Dataset: classifier (GitHub, CosmicEventHorizon/sanad_demo). Classes: maternal, newborn.

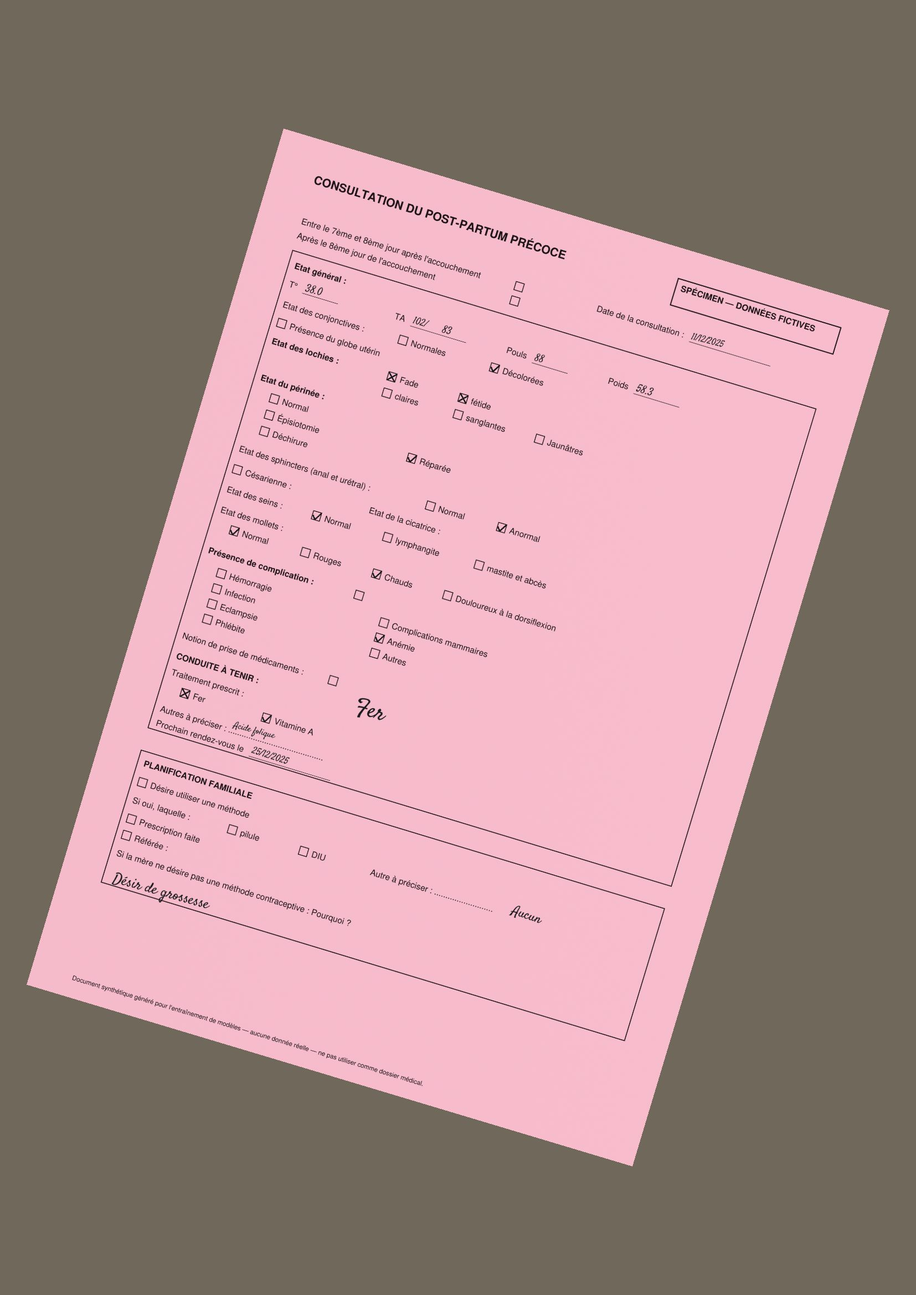
Label: maternal

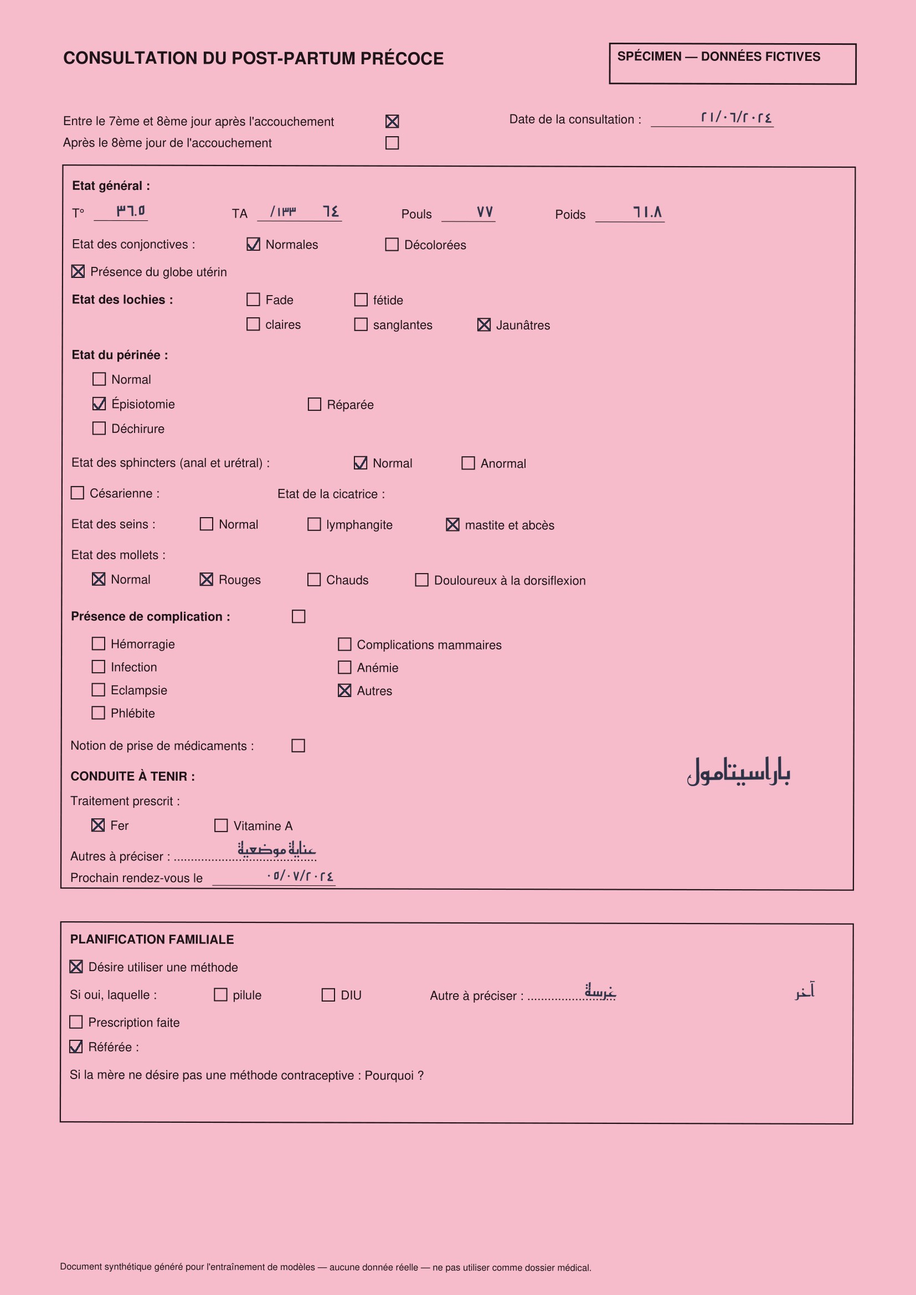
Label: maternal

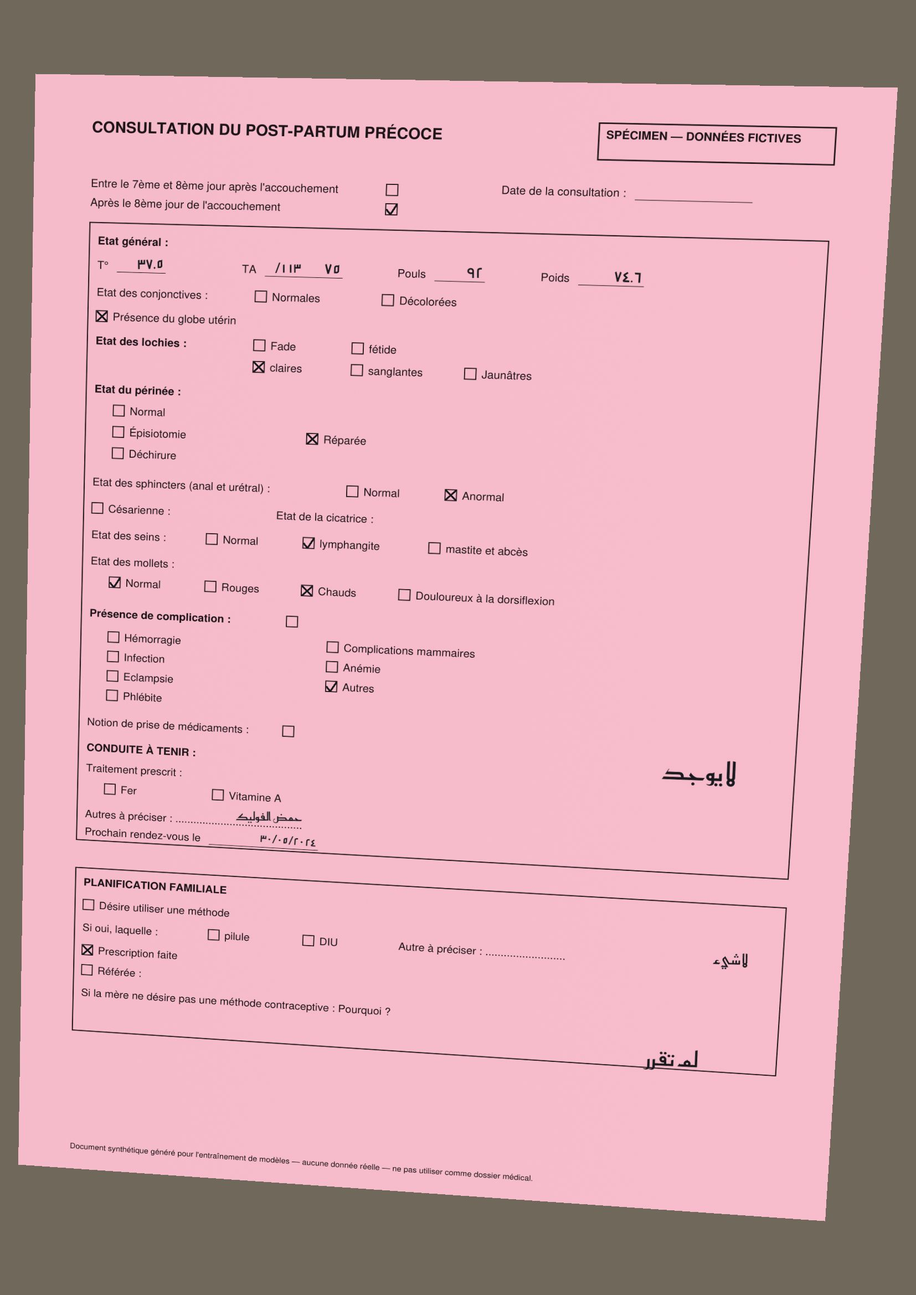
Label: maternal

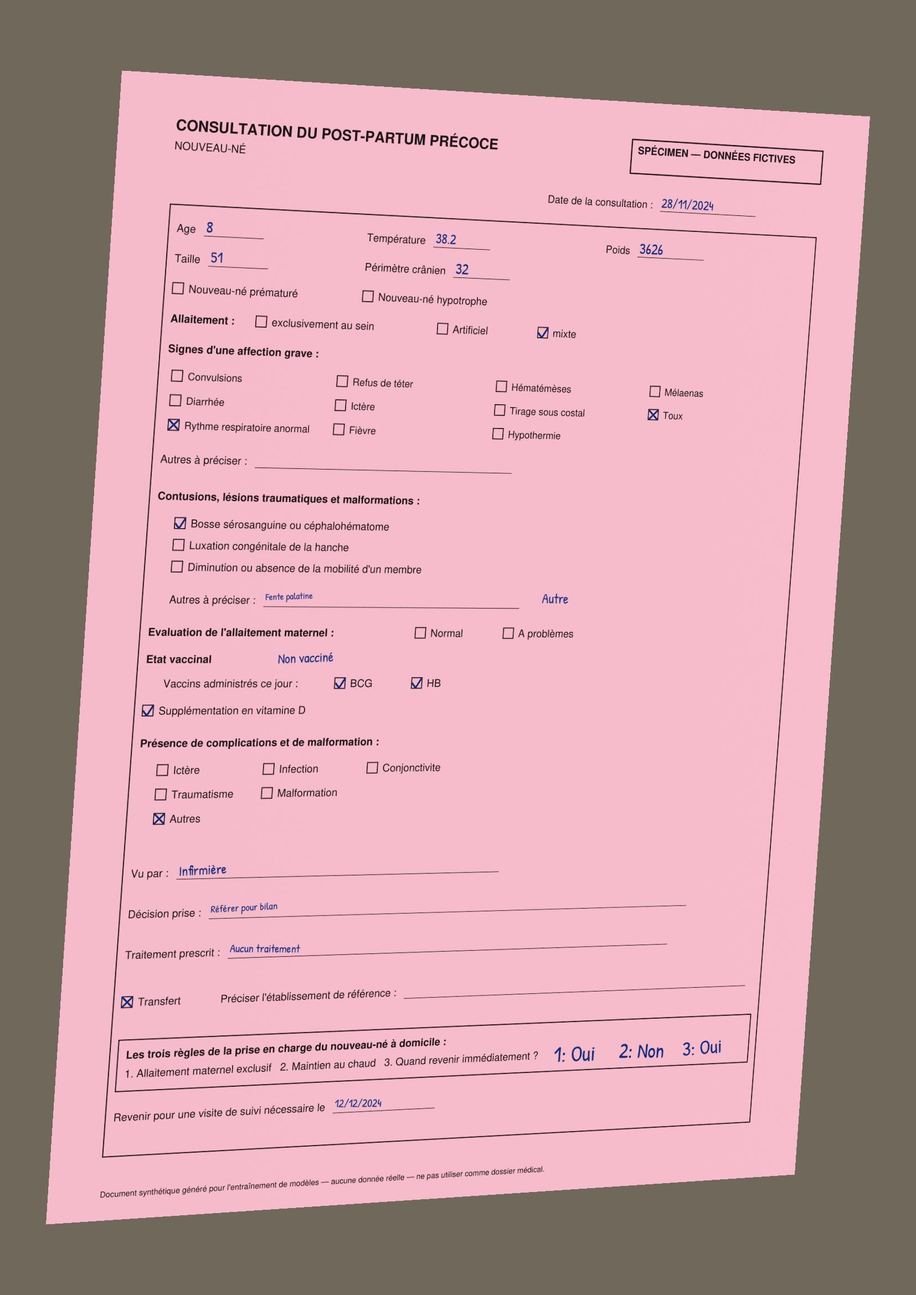
Label: newborn

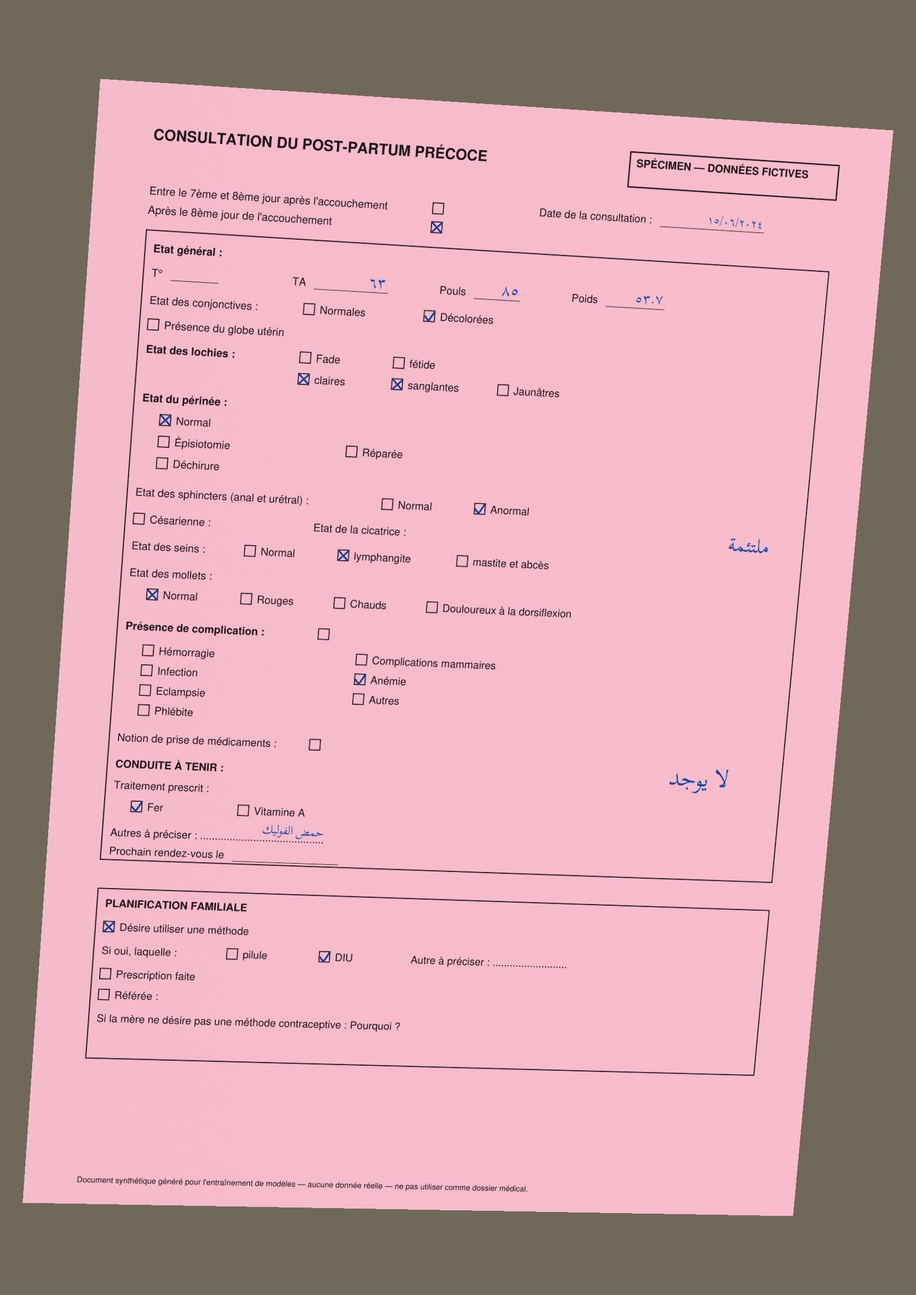
Label: maternal

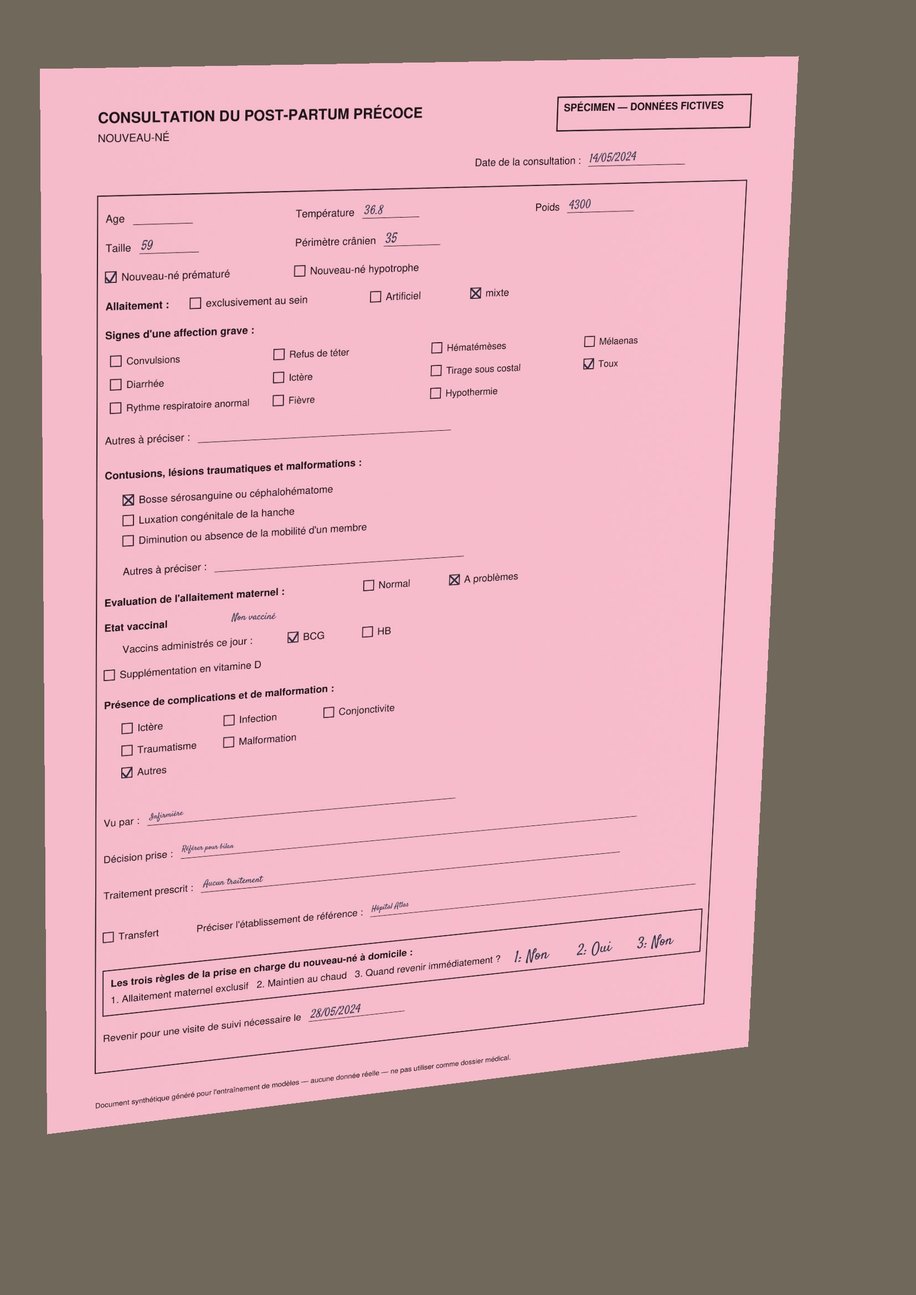
Label: newborn
